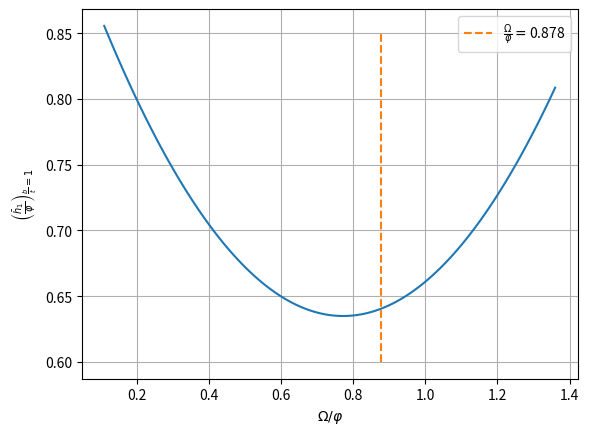

This chart was generated by the following Python code: (Note: this script raises an exception after producing the figure.)
from   scipy.interpolate import make_interp_spline
import matplotlib.pyplot as plt
import numpy             as np
import pandas            as pd

otn = 0.878

t = np.arange(0.11, 1.368, 0.01)
plt.plot(t, (0.935-0.777*t+0.503*t**2), '-')

xi = [otn, otn]
yi = [0.6,   0.85 ]
plt.plot(xi, yi, '--', label = r'$\frac{\Omega}{\varphi}=$' + f'{otn}')

# ax.set_box_aspect(1/1.5)

plt.ylabel(r'$\left(\frac{\bar h_1}{\varphi}\right)_{\frac{b}{t}=1}$')
plt.xlabel(r'$\Omega / \varphi$')
plt.legend()
plt.grid(True)

plt.savefig('COMP-ome-approx.pgf', bbox_inches='tight', backend='pgf')
